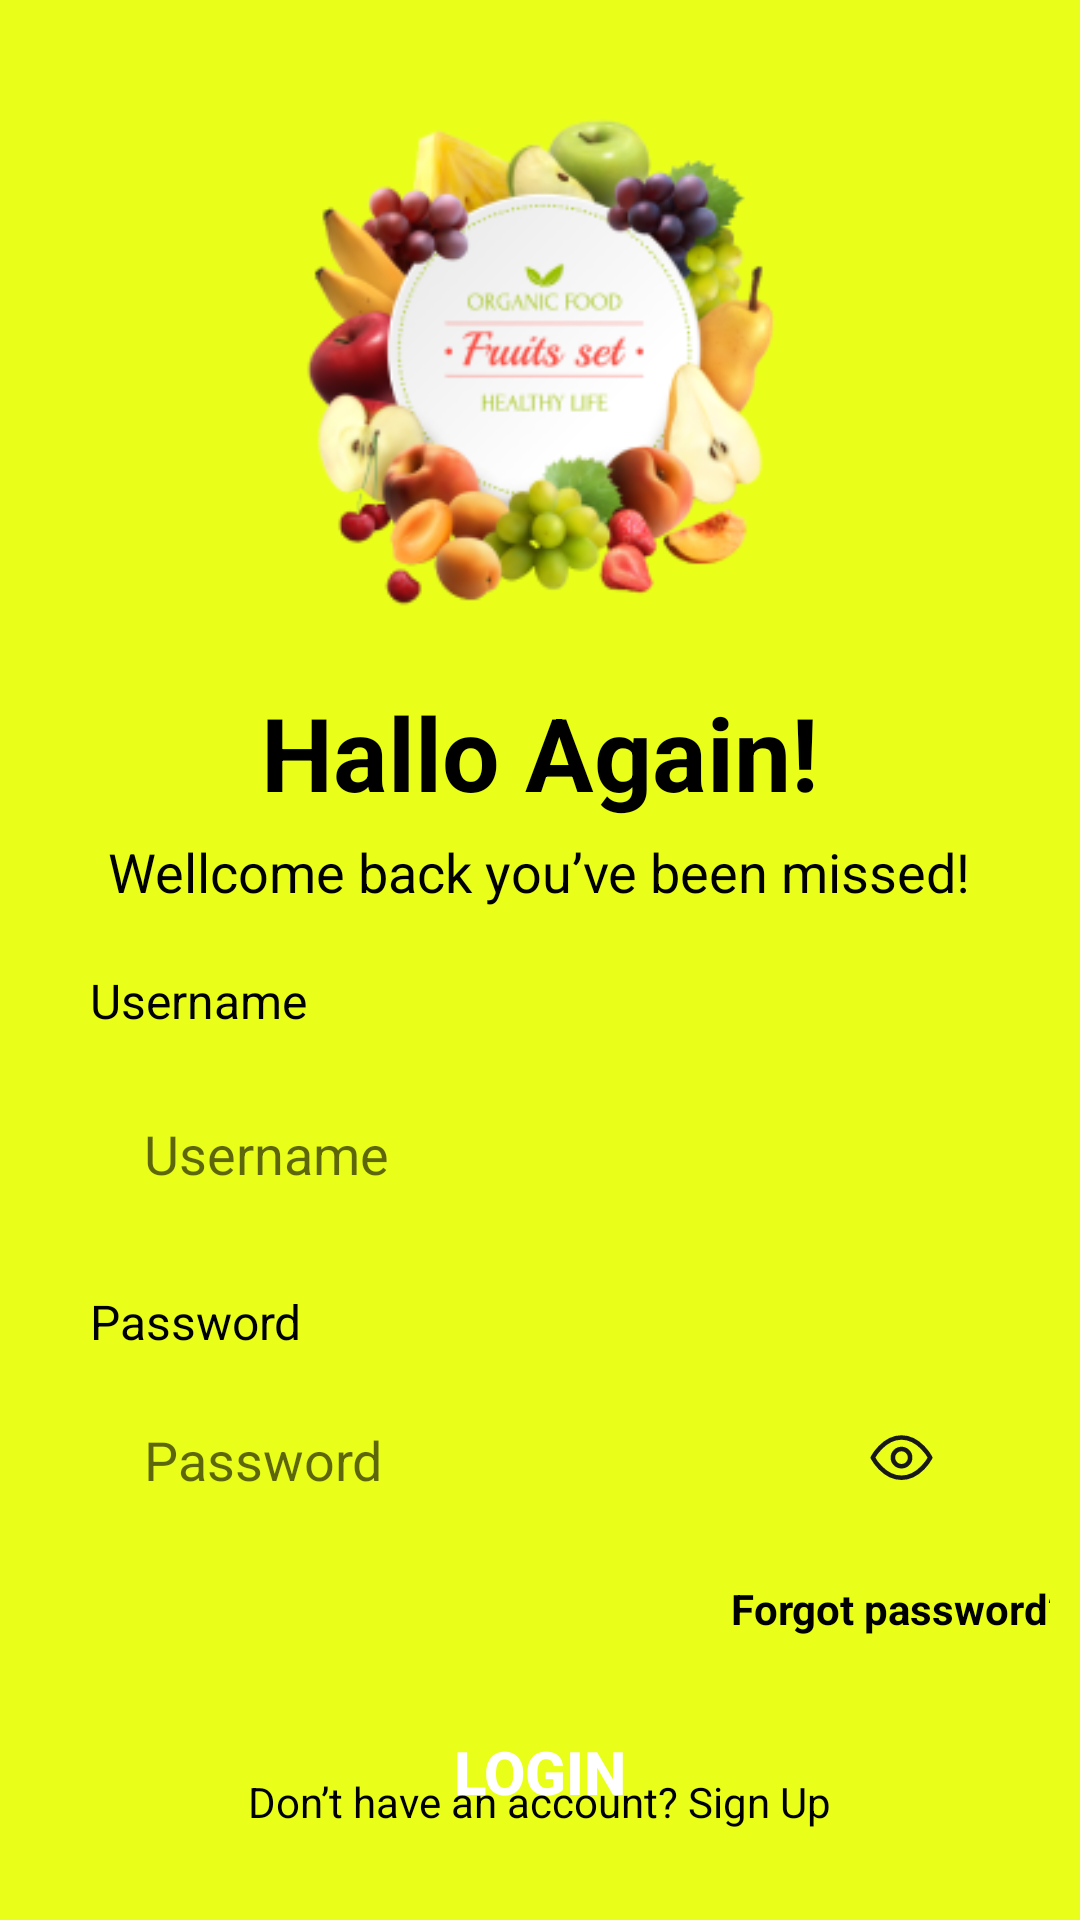

The Android layout XML behind this screen, and the referenced resources:
<!-- AndroidManifest.xml: application theme Theme.Uas_Toko -->
<!-- res/layout/activity_login.xml -->
<?xml version="1.0" encoding="utf-8"?>
<RelativeLayout xmlns:android="http://schemas.android.com/apk/res/android"
    xmlns:app="http://schemas.android.com/apk/res-auto"
    xmlns:tools="http://schemas.android.com/tools"
    android:layout_width="match_parent"
    android:background="#E9FF1A"
    android:layout_height="match_parent"
    android:orientation="vertical"
    tools:context=".auth.SignInActivity">

    <LinearLayout
        android:layout_width="match_parent"
        android:layout_height="wrap_content"
        android:gravity="center"
        android:padding="10dp"
        android:orientation="vertical">

        <ImageView
            android:layout_width="208dp"
            android:layout_height="198dp"
            android:layout_marginTop="10dp"
            android:src="@drawable/img1" />
        <TextView
            android:layout_width="wrap_content"
            android:layout_height="wrap_content"
            android:text="Hallo Again!"
            android:textSize="34sp"
            android:layout_marginTop="10dp"
            android:textColor="@color/black"
            android:textStyle="bold"/>
        <TextView
            android:layout_width="wrap_content"
            android:layout_height="wrap_content"
            android:text="Wellcome back you’ve been missed!"
            android:textColor="@color/black"
            android:textSize="18sp"
            android:layout_marginTop="5dp"/>
        <LinearLayout
            android:layout_width="match_parent"
            android:layout_height="wrap_content"
            android:layout_marginTop="20dp"
            android:layout_marginRight="20dp"
            android:layout_marginLeft="20dp"
            android:orientation="vertical">
            <TextView
                android:layout_width="wrap_content"
                android:layout_height="wrap_content"
                android:text="Username"
                android:textSize="16sp"
                android:textColor="@color/black"/>
            <EditText
                android:id="@+id/txtEmail"
                android:layout_width="match_parent"
                android:layout_height="wrap_content"
                android:background="@drawable/bg_btn_stroke"
                android:padding="18dp"
                android:inputType="text"
                android:hint="Username"
                android:textColor="@color/black"
                android:layout_marginTop="10dp"/>
        </LinearLayout>
        <LinearLayout
            android:id="@+id/btn1"
            android:layout_width="match_parent"
            android:layout_height="wrap_content"
            android:layout_marginTop="15dp"
            android:layout_marginRight="20dp"
            android:layout_marginLeft="20dp"
            android:orientation="vertical">
            <TextView
                android:layout_width="wrap_content"
                android:layout_height="wrap_content"
                android:text="Password"
                android:textSize="16sp"
                android:textColor="@color/black"/>
            <EditText
                android:id="@+id/txtPass"
                android:layout_width="match_parent"
                android:layout_height="wrap_content"
                android:background="@drawable/bg_btn_stroke"
                android:padding="18dp"
                android:inputType="textPassword"
                android:hint="Password"
                android:drawableRight="@drawable/ic_passd"
                android:textColor="@color/black"
                android:layout_marginTop="5dp"/>
        </LinearLayout>
        <TextView
            android:layout_width="wrap_content"
            android:layout_height="wrap_content"
            android:text="Forgot password?"
            android:textSize="14sp"
            android:textColor="@color/black"
            android:layout_marginTop="10dp"
            android:layout_marginLeft="120dp"
            android:textStyle="bold"
            android:layout_alignParentRight="true"
            android:layout_above="@id/btn1"/>
        <Button
            android:id="@+id/btnSignin"
            android:layout_width="match_parent"
            android:layout_height="60dp"
            android:text="Login"
            android:textSize="20sp"
            android:textColor="@color/white"
            android:textStyle="bold"
            android:background="@drawable/bg_btn"
            android:layout_marginLeft="25dp"
            android:layout_marginRight="25dp"
            android:layout_marginTop="15dp"/>
    </LinearLayout>
    <TextView
        android:id="@+id/tvSignup"
        android:layout_width="wrap_content"
        android:layout_height="wrap_content"
        android:text="Don’t have an account? Sign Up"
        android:textColor="@color/black"
        android:textSize="14sp"
        android:layout_alignParentBottom="true"
        android:padding="30dp"
        android:layout_centerHorizontal="true"/>
</RelativeLayout>
<!-- resources referenced by this layout -->
<resources>
  <color name="black">#FF000000</color>
  <color name="white">#FFFFFFFF</color>
  <!-- drawable ic_passd (drawable) -->
  <vector xmlns:android="http://schemas.android.com/apk/res/android"
      android:width="23dp"
      android:height="24dp"
      android:viewportWidth="23"
      android:viewportHeight="24">
      <path
          android:pathData="M11.5001,4.8323C5.4016,4.8323 1.9167,11.5406 1.9167,11.5406C1.9167,11.5406 5.4016,18.2489 11.5001,18.2489C17.5986,18.2489 21.0834,11.5406 21.0834,11.5406C21.0834,11.5406 17.5986,4.8323 11.5001,4.8323Z"
          android:strokeLineJoin="round"
          android:strokeWidth="1.5"
          android:fillColor="#00000000"
          android:strokeColor="#181818"
          android:strokeLineCap="round"/>
      <path
          android:pathData="M11.5001,14.4156C13.0879,14.4156 14.3751,13.1284 14.3751,11.5406C14.3751,9.9528 13.0879,8.6656 11.5001,8.6656C9.9123,8.6656 8.6251,9.9528 8.6251,11.5406C8.6251,13.1284 9.9123,14.4156 11.5001,14.4156Z"
          android:strokeLineJoin="round"
          android:strokeWidth="1.5"
          android:fillColor="#00000000"
          android:strokeColor="#181818"
          android:strokeLineCap="round"/>
  </vector>
  <!-- drawable img1: png bitmap (drawable, 53790 bytes) -->
  <style name="Theme.Uas_Toko" parent="Theme.MaterialComponents.DayNight.DarkActionBar">
          
          <item name="colorPrimary">@color/black</item>
          <item name="colorPrimaryVariant">@color/purple_700</item>
          <item name="colorOnPrimary">@color/white</item>
          
          <item name="colorSecondary">@color/teal_200</item>
          <item name="colorSecondaryVariant">@color/teal_700</item>
          <item name="colorOnSecondary">@color/black</item>
          
          <item name="android:statusBarColor">?attr/colorPrimaryVariant</item>
          
  
      </style>
  <color name="purple_700">#FF3700B3</color>
  <color name="teal_200">#FF03DAC5</color>
  <color name="teal_700">#FF018786</color>
</resources>
